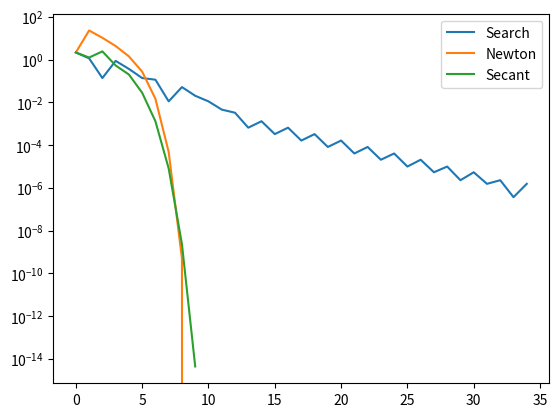

Source code (Python):
import matplotlib.pyplot as plt

def search(f,x0,tol,stepsize):
    x = x0
    xlist = [x]
    ylist = [f(x)]
    val1 = f(x)
    step = stepsize
    while abs(step) > tol:
        x = x + step
        val2 = f(x)
        if val1*val2 < 0:
            step /= -2
        val1 = val2
        xlist.append(x)
        ylist.append(f(x))
    return xlist,ylist

def newton(f,derf,x0,tol):
    x = x0
    xlist = [x]
    ylist = [f(x)]
    diff = tol+1
    while diff > tol:
        x2 = x-(f(x)/derf(x))
        diff = abs(x2-x)
        x = x2
        xlist.append(x)
        ylist.append(f(x))
    return xlist,ylist

def secant(f,x0, x1 ,tol):
    x = x1
    xprev = x0
    diff = abs(x-xprev)
    y = f(x1)
    yprev = f(x0)
    xlist = [x0, x1]
    ylist = [f(x0),f(x1)]
    while diff > tol:
        xtemp = x - y*(x-xprev)/(y-yprev)
        xprev = x
        x = xtemp
        yprev = y
        y = f(x)
        diff = abs(x-xprev)
        xlist.append(x)
        ylist.append(y)
    return xlist,ylist


f = lambda x:x**2-5
derf = lambda x:2*x
x0 = 0.1
x1 = 1
tol = 1e-6
stepsize = 1
searchx,searchy = search(f,x0,tol,stepsize)
newx,newy = newton(f,derf,x0,tol)
secx,secy = secant(f,x0,x1,tol)
exact = 5**0.5
print(searchx)
print(searchy)
print(newx)
print(newy)
print(secx)
print(secy)
errsearch = [abs(i-exact) for i in searchx]
errnew = [abs(i-exact) for i in newx]
errsec = [abs(i-exact) for i in secx]
plt.semilogy(errsearch)
plt.semilogy(errnew)
plt.semilogy(errsec)
plt.legend(["Search","Newton","Secant"])
plt.show()